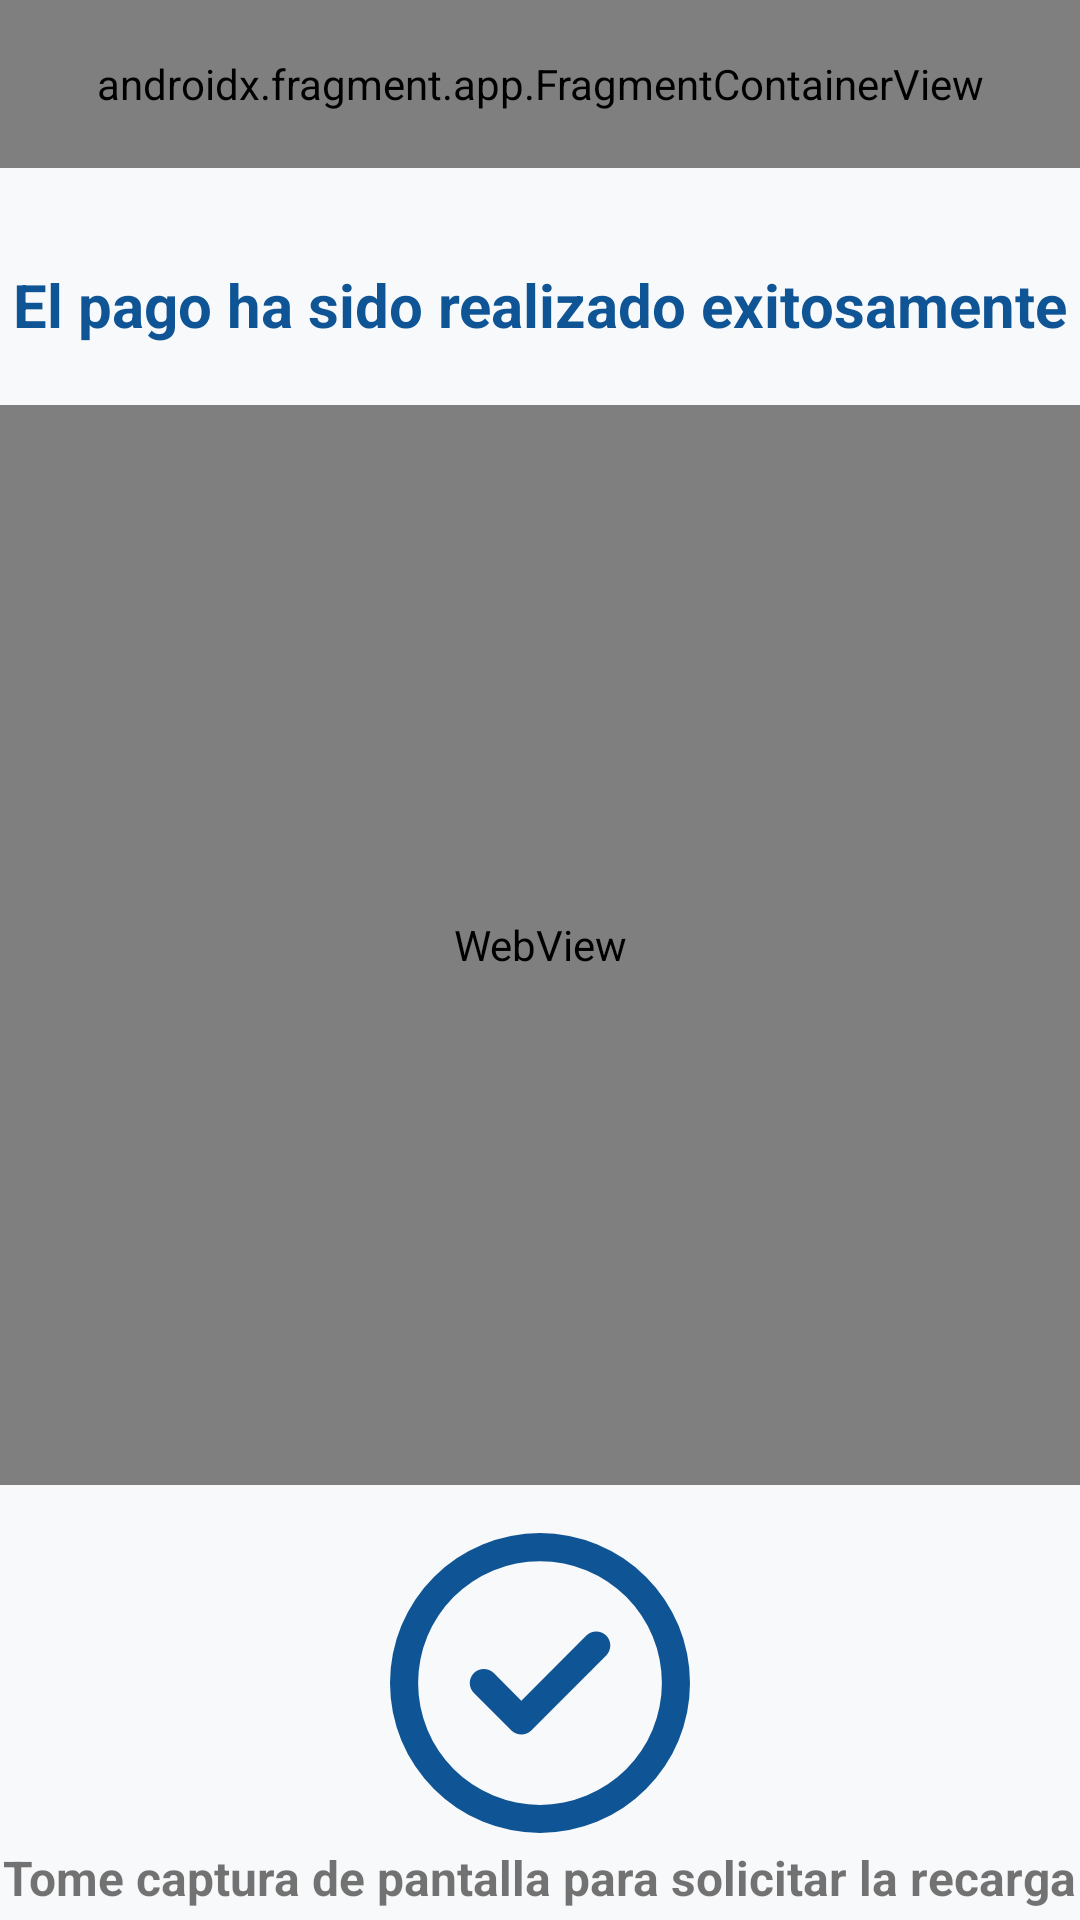

Write the Android layout XML for this screen, with the resource values it uses.
<!-- AndroidManifest.xml: application theme Theme.Aguaviva -->
<!-- res/layout/activity_pago_realizado.xml -->
<?xml version="1.0" encoding="utf-8"?>
<androidx.constraintlayout.widget.ConstraintLayout
        xmlns:android="http://schemas.android.com/apk/res/android"
        xmlns:tools="http://schemas.android.com/tools"
        xmlns:app="http://schemas.android.com/apk/res-auto"
        android:id="@+id/main"
        android:layout_width="match_parent"
        android:layout_height="match_parent"
        tools:context=".Activities.PagoRealizadoActivity"
        android:background="@color/backgroundColor"
        android:orientation="vertical">

    <Button
            android:text="VOLVER AL INICIO"
            android:layout_width="match_parent"
            android:layout_height="75dp"
            android:id="@+id/volverButton"
            app:layout_constraintEnd_toEndOf="parent"
            app:layout_constraintStart_toStartOf="parent"
            app:layout_constraintBottom_toBottomOf="parent"
            app:layout_constraintVertical_bias="0.333"
            app:layout_constraintTop_toBottomOf="@+id/numeroOperacionText"
            app:layout_constraintHorizontal_bias="0.0"
            android:textStyle="bold"
            android:textColor="@color/white"
            android:background="@drawable/bottom_template"/>

    <WebView
            android:layout_width="360dp"
            android:layout_height="360dp"
            app:layout_constraintTop_toBottomOf="@+id/textView6"
            app:layout_constraintEnd_toEndOf="parent"
            app:layout_constraintStart_toStartOf="parent"
            android:id="@+id/qrWebView"
            app:layout_constraintHorizontal_bias="0.49"
            android:layout_marginTop="20dp"
            />

    <TextView
            android:text="El pago ha sido realizado exitosamente"
            android:layout_width="wrap_content"
            android:layout_height="wrap_content"
            android:id="@+id/textView6"
            app:layout_constraintStart_toStartOf="parent"
            app:layout_constraintEnd_toEndOf="parent"
            android:textStyle="bold"
            android:textSize="20sp"
            app:layout_constraintHorizontal_bias="0.508"
            android:textColor="@color/colorPrincipal"
            app:layout_constraintTop_toBottomOf="@+id/fragmentContainerView"
            android:layout_marginTop="32dp"/>

    <TextView
            android:text="Tome captura de pantalla para solicitar la recarga"
            android:layout_width="wrap_content"
            android:layout_height="wrap_content"
            android:id="@+id/textView8"
            app:layout_constraintStart_toStartOf="parent"
            app:layout_constraintEnd_toEndOf="parent"
            android:textStyle="bold"
            android:textSize="16sp"
            app:layout_constraintHorizontal_bias="0.491"
            app:layout_constraintTop_toBottomOf="@+id/imageView4"
            android:layout_marginTop="4dp"/>

    <TextView
            android:text="Numero de operacion: "
            android:layout_width="wrap_content"
            android:layout_height="wrap_content"
            android:id="@+id/numeroOperacionText"
            app:layout_constraintStart_toStartOf="parent"
            app:layout_constraintEnd_toEndOf="parent"
            app:layout_constraintTop_toBottomOf="@+id/textView8"
            android:layout_marginTop="24dp"
            android:textStyle="bold"
            android:textSize="16sp"
            />

    <ImageView
            android:layout_width="100dp"
            android:layout_height="100dp"
            app:srcCompat="@drawable/circle_check_logo"
            android:id="@+id/imageView4"
            app:layout_constraintEnd_toEndOf="parent"
            app:layout_constraintStart_toStartOf="parent"
            app:layout_constraintTop_toBottomOf="@+id/qrWebView"
            android:layout_marginTop="16dp"
            app:layout_constraintHorizontal_bias="0.5"
            android:tint="@color/colorPrincipal"/>

    <androidx.fragment.app.FragmentContainerView
            android:layout_width="match_parent"
            android:layout_height="?attr/actionBarSize"
            android:name="com.example.aguaviva.Fragments.ToolbarFragment"
            android:id="@+id/fragmentContainerView"
            app:layout_constraintTop_toTopOf="parent"
            app:layout_constraintEnd_toEndOf="parent"
            app:layout_constraintStart_toStartOf="parent"/>

</androidx.constraintlayout.widget.ConstraintLayout>
<!-- resources referenced by this layout -->
<resources>
  <color name="backgroundColor">#f8f9fa</color>
  <color name="colorPrincipal">#0F5595</color>
  <color name="white">#FFFFFFFF</color>
  <!-- drawable bottom_template (drawable) -->
  <?xml version="1.0" encoding="utf-8"?>
  <shape
          xmlns:android="http://schemas.android.com/apk/res/android"
          android:shape="rectangle" >
      
      <corners
              android:radius="15dp"/>
      
      <solid
              android:color="@color/colorPrincipal" />
  
  </shape>
  <!-- drawable circle_check_logo (drawable) -->
  <vector xmlns:android="http://schemas.android.com/apk/res/android" android:height="1000dp" android:viewportHeight="512" android:viewportWidth="512" android:width="1000dp">
        
      <path android:fillColor="#FF000000" android:pathData="M256,48a208,208 0,1 1,0 416,208 208,0 1,1 0,-416zM256,512A256,256 0,1 0,256 0a256,256 0,1 0,0 512zM369,209c9.4,-9.4 9.4,-24.6 0,-33.9s-24.6,-9.4 -33.9,0l-111,111 -47,-47c-9.4,-9.4 -24.6,-9.4 -33.9,0s-9.4,24.6 0,33.9l64,64c9.4,9.4 24.6,9.4 33.9,0L369,209z"/>
      
  </vector>
  <style name="Theme.Aguaviva" parent="Base.Theme.Aguaviva" />
  <style name="Base.Theme.Aguaviva" parent="Theme.AppCompat.Light.NoActionBar">
          
          
          <item name="android:statusBarColor">@color/colorPrincipal</item>
  
  
      </style>
</resources>
